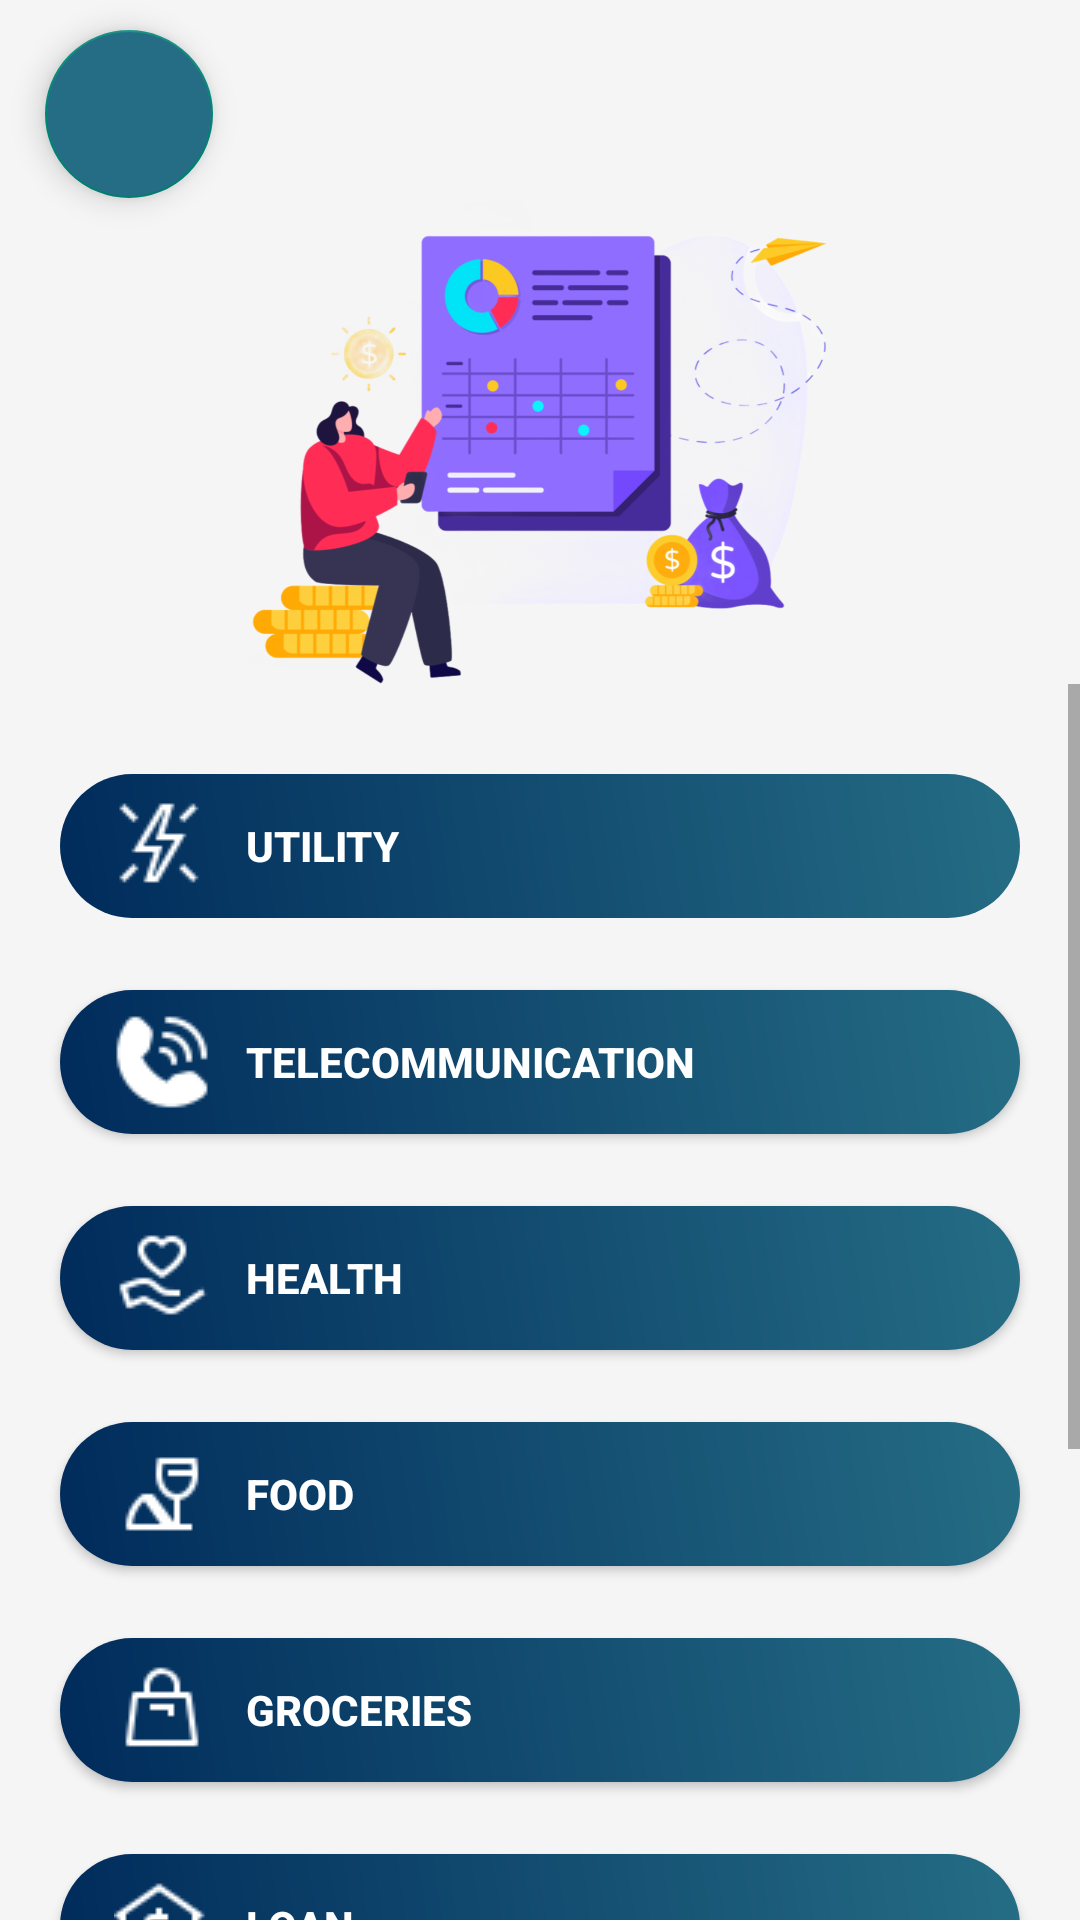

Here is an Android app screen rendered from its layout file. Give the layout XML and the strings, colors and styles it references.
<!-- AndroidManifest.xml: application theme Theme.PersonalFinanceManagementApp -->
<!-- res/layout/activity_expenses.xml -->
<?xml version="1.0" encoding="utf-8"?>
<RelativeLayout
    xmlns:android="http://schemas.android.com/apk/res/android"
    xmlns:app="http://schemas.android.com/apk/res-auto"
    xmlns:tools="http://schemas.android.com/tools"
    android:layout_width="match_parent"
    android:layout_height="match_parent"
    android:layout_marginTop="0dp"
    android:background="@color/lightGray_bg">

    <LinearLayout
        android:layout_width="match_parent"
        android:layout_height="match_parent"
        android:orientation="vertical"
        app:layout_constraintBottom_toBottomOf="parent"
        app:layout_constraintStart_toStartOf="parent"
        app:layout_constraintTop_toTopOf="parent">

        <com.google.android.material.floatingactionbutton.FloatingActionButton
            android:id="@id/backBtn"
            android:layout_width="wrap_content"
            android:layout_height="wrap_content"
            android:layout_alignParentLeft="true"
            android:layout_marginLeft="15dp"
            android:layout_marginTop="10dp"
            android:backgroundTint="@color/Teal"
            android:src="@drawable/arrow_back"
            app:tint="@color/lightGray_bg">

        </com.google.android.material.floatingactionbutton.FloatingActionButton>

        <ImageView
            android:id="@+id/ExpensesImageView4"
            android:layout_width="match_parent"
            android:layout_height="162dp"
            app:srcCompat="@drawable/expenses_img" />

        <androidx.constraintlayout.widget.ConstraintLayout
            android:layout_width="match_parent"
            android:layout_height="match_parent">

            <ScrollView
                android:id="@+id/scrollView3"
                android:layout_width="match_parent"
                android:layout_height="match_parent"
                app:layout_constraintEnd_toEndOf="parent"
                app:layout_constraintHorizontal_bias="1.0"
                app:layout_constraintStart_toStartOf="parent"
                app:layout_constraintTop_toTopOf="parent">

                <LinearLayout
                    android:layout_width="match_parent"
                    android:layout_height="match_parent"
                    android:background="#f5f5f5"
                    android:gravity="center_horizontal"
                    android:orientation="vertical">

                    <Button
                        android:id="@+id/btnUtility"
                        android:layout_width="320dp"
                        android:layout_height="match_parent"
                        android:layout_marginTop="30dp"
                        android:layout_marginBottom="12dp"
                        android:background="@drawable/expenses_btn"
                        android:drawableLeft="@drawable/utility_icon"
                        android:drawablePadding="12dp"
                        android:paddingLeft="18dp"
                        android:stateListAnimator="@android:anim/cycle_interpolator"
                        android:text="Utility"
                        android:textAlignment="viewStart"
                        android:textColor="@color/white"
                        android:textStyle="bold" />

                    <Button
                        android:id="@+id/btnTelecommunication"
                        android:layout_width="320dp"
                        android:layout_height="match_parent"
                        android:layout_marginTop="12dp"
                        android:layout_marginBottom="12dp"
                        android:background="@drawable/expenses_btn"
                        android:drawableLeft="@drawable/telecommunication"
                        android:drawablePadding="12dp"
                        android:paddingLeft="18dp"
                        android:text="Telecommunication"
                        android:textAlignment="viewStart"
                        android:textColor="@color/white"
                        android:textStyle="bold" />

                    <Button
                        android:id="@+id/btnHealth"
                        android:layout_width="320dp"
                        android:layout_height="match_parent"
                        android:layout_marginTop="12dp"
                        android:layout_marginBottom="12dp"
                        android:background="@drawable/expenses_btn"
                        android:drawableLeft="@drawable/health2_icon"
                        android:drawablePadding="12dp"
                        android:paddingLeft="18dp"
                        android:text="Health"
                        android:textAlignment="viewStart"
                        android:textColor="@color/white"
                        android:textStyle="bold" />

                    <Button
                        android:id="@+id/btnFood"
                        android:layout_width="320dp"
                        android:layout_height="match_parent"
                        android:layout_marginTop="12dp"
                        android:layout_marginBottom="12dp"
                        android:background="@drawable/expenses_btn"
                        android:drawableLeft="@drawable/food_icon"
                        android:drawablePadding="12dp"
                        android:paddingLeft="18dp"
                        android:text="Food"
                        android:textAlignment="viewStart"
                        android:textColor="@color/white"
                        android:textStyle="bold" />

                    <Button
                        android:id="@+id/btnGroceries"
                        android:layout_width="320dp"
                        android:layout_height="match_parent"
                        android:layout_marginTop="12dp"
                        android:layout_marginBottom="12dp"
                        android:background="@drawable/expenses_btn"
                        android:drawableLeft="@drawable/grocerise_icon"
                        android:drawablePadding="12dp"
                        android:paddingLeft="18dp"
                        android:text="Groceries"
                        android:textAlignment="viewStart"
                        android:textColor="@color/white"
                        android:textStyle="bold" />

                    <Button
                        android:id="@+id/btnLoan"
                        android:layout_width="320dp"
                        android:layout_height="match_parent"
                        android:layout_marginTop="12dp"
                        android:layout_marginBottom="12dp"
                        android:background="@drawable/expenses_btn"
                        android:drawableLeft="@drawable/loan3"
                        android:drawablePadding="12dp"
                        android:paddingLeft="18dp"
                        android:text="Loan"
                        android:textAlignment="viewStart"
                        android:textColor="@color/white"
                        android:textStyle="bold" />

                    <Button
                        android:id="@+id/btnLeasing"
                        android:layout_width="320dp"
                        android:layout_height="match_parent"
                        android:layout_marginTop="12dp"
                        android:layout_marginBottom="12dp"
                        android:background="@drawable/expenses_btn"
                        android:drawableLeft="@drawable/finance_icon"
                        android:drawablePadding="12dp"
                        android:paddingLeft="18dp"
                        android:text="Leasing"
                        android:textAlignment="viewStart"
                        android:textColor="@color/white"
                        android:textStyle="bold" />

                    <Button
                        android:id="@+id/btnTransaction"
                        android:layout_width="320dp"
                        android:layout_height="match_parent"
                        android:layout_marginTop="12dp"
                        android:layout_marginBottom="12dp"
                        android:background="@drawable/expenses_btn"
                        android:drawableLeft="@drawable/card2"
                        android:drawablePadding="12dp"
                        android:paddingLeft="18dp"
                        android:text="Transactions"
                        android:textAlignment="viewStart"
                        android:textColor="@color/white"
                        android:textStyle="bold" />

                    <Button
                        android:id="@+id/btnOther"
                        android:layout_width="320dp"
                        android:layout_height="match_parent"
                        android:layout_marginTop="12dp"
                        android:layout_marginBottom="12dp"
                        android:background="@drawable/expenses_btn"
                        android:drawableLeft="@drawable/other_icon"
                        android:drawablePadding="12dp"
                        android:paddingLeft="18dp"
                        android:text="Other"
                        android:textAlignment="viewStart"
                        android:textColor="@color/white"
                        android:textStyle="bold" />

                </LinearLayout>
            </ScrollView>
        </androidx.constraintlayout.widget.ConstraintLayout>

    </LinearLayout>
</RelativeLayout>
<!-- resources referenced by this layout -->
<resources>
  <color name="Teal">#256D85</color>
  <color name="lightGray_bg">#f5f5f5</color>
  <color name="white">#FFFFFFFF</color>
  <!-- drawable card2: png bitmap (drawable, 211 bytes) -->
  <!-- drawable expenses_btn (drawable) -->
  <?xml version="1.0" encoding="utf-8"?>
  <shape xmlns:android="http://schemas.android.com/apk/res/android"
      android:shape="rectangle">
  
      <gradient
          android:startColor="#002B5B"
          android:endColor="#256D85"
          android:angle="45">
      </gradient>
  
  
      <corners
          android:radius="25dp"/>
  
  </shape>
  <!-- drawable expenses_img: png bitmap (drawable, 451607 bytes) -->
  <!-- drawable finance_icon: png bitmap (drawable, 384 bytes) -->
  <!-- drawable food_icon: png bitmap (drawable, 470 bytes) -->
  <!-- drawable grocerise_icon: png bitmap (drawable, 424 bytes) -->
  <!-- drawable health2_icon: png bitmap (drawable, 657 bytes) -->
  <!-- drawable loan3: png bitmap (drawable, 446 bytes) -->
  <!-- drawable other_icon: png bitmap (drawable, 289 bytes) -->
  <!-- drawable telecommunication: png bitmap (drawable, 679 bytes) -->
  <!-- drawable utility_icon: png bitmap (drawable, 643 bytes) -->
  <style name="Theme.PersonalFinanceManagementApp" parent="Theme.AppCompat.Light.NoActionBar">
          
          <item name="colorPrimary">@color/darkBlue</item>
          <item name="colorPrimaryVariant">@color/darkBlue</item>
          <item name="colorOnPrimary">@color/white</item>
          
          <item name="colorSecondary">@color/teal_200</item>
          <item name="colorSecondaryVariant">@color/teal_700</item>
          <item name="colorOnSecondary">@color/black</item>
          
          <item name="android:statusBarColor">?attr/colorPrimaryVariant</item>
          
  
  
      </style>
  <color name="darkBlue">#002B5B</color>
  <color name="teal_200">#FF03DAC5</color>
  <color name="teal_700">#FF018786</color>
  <color name="black">#FF000000</color>
</resources>
